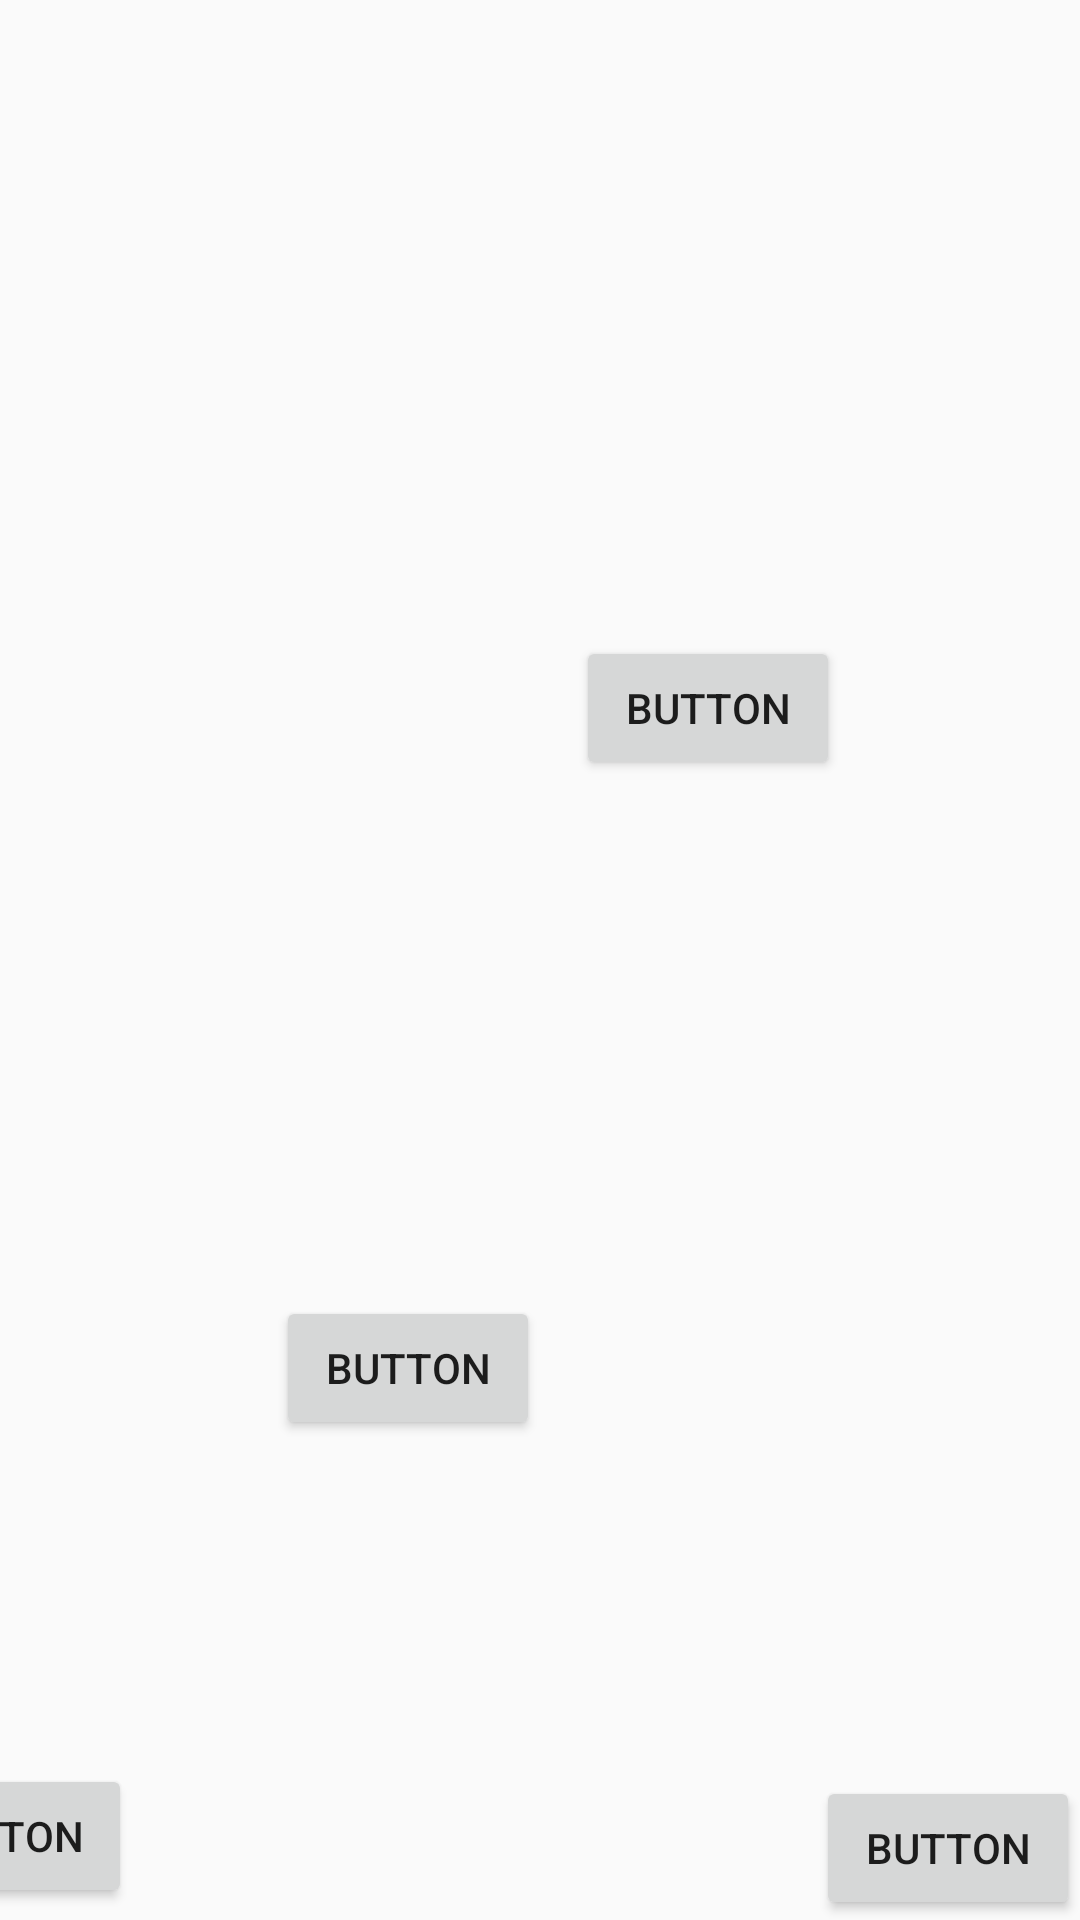

Here is an Android app screen rendered from its layout file. Give the layout XML and the strings, colors and styles it references.
<!-- AndroidManifest.xml: application theme Theme.Maleku -->
<!-- res/layout/h2p6.xml -->
<?xml version="1.0" encoding="utf-8"?>
<android.support.constraint.ConstraintLayout xmlns:android="http://schemas.android.com/apk/res/android"
    xmlns:app="http://schemas.android.com/apk/res-auto"
    xmlns:tools="http://schemas.android.com/tools"
android:layout_width="match_parent"
    android:layout_height="match_parent"
    android:background="@drawable/novela_grafica_ec408_imprimir_12x18_2_compressed_pages_to_jpg_0030"
    tools:context=".Chapter2Part6">

    <Button
        android:id="@+id/returnBtn27"
        android:layout_width="wrap_content"
        android:layout_height="wrap_content"
        android:layout_marginEnd="316dp"
        android:layout_marginBottom="4dp"
        android:onClick="goPrevious"
        android:text="Button"
        app:layout_constraintBottom_toBottomOf="parent"
        app:layout_constraintEnd_toEndOf="parent" />

    <Button
        android:id="@+id/button7"
        android:layout_width="wrap_content"
        android:layout_height="wrap_content"
        android:onClick="go_h2p7"
        android:text="Button"
        app:layout_constraintBottom_toBottomOf="parent"
        app:layout_constraintEnd_toEndOf="parent" />

    <Button
        android:id="@+id/button77"
        android:layout_width="wrap_content"
        android:layout_height="wrap_content"
        android:layout_marginStart="192dp"
        android:layout_marginTop="212dp"
        android:onClick="audio"
        android:text="Button"
        app:layout_constraintStart_toStartOf="parent"
        app:layout_constraintTop_toTopOf="parent" />

    <Button
        android:id="@+id/button78"
        android:layout_width="wrap_content"
        android:layout_height="wrap_content"
        android:layout_marginStart="92dp"
        android:layout_marginBottom="160dp"
        android:onClick="audio2"
        android:text="Button"
        app:layout_constraintBottom_toBottomOf="parent"
        app:layout_constraintStart_toStartOf="parent" />
</android.support.constraint.ConstraintLayout>
<!-- resources referenced by this layout -->
<resources>
  <style name="Theme.Maleku" parent="Theme.AppCompat.Light.DarkActionBar">
          
          <item name="colorPrimary">@color/black</item>
          <item name="colorPrimaryDark">@color/black</item>
          <item name="colorAccent">@color/teal_200</item>
          
      </style>
  <!-- not gathered from this repository: default colours our renderer supplied (Android Studio template values) -->
  <color name="teal_200">#FF03DAC5</color>
  <color name="black">#FF000000</color>
</resources>
